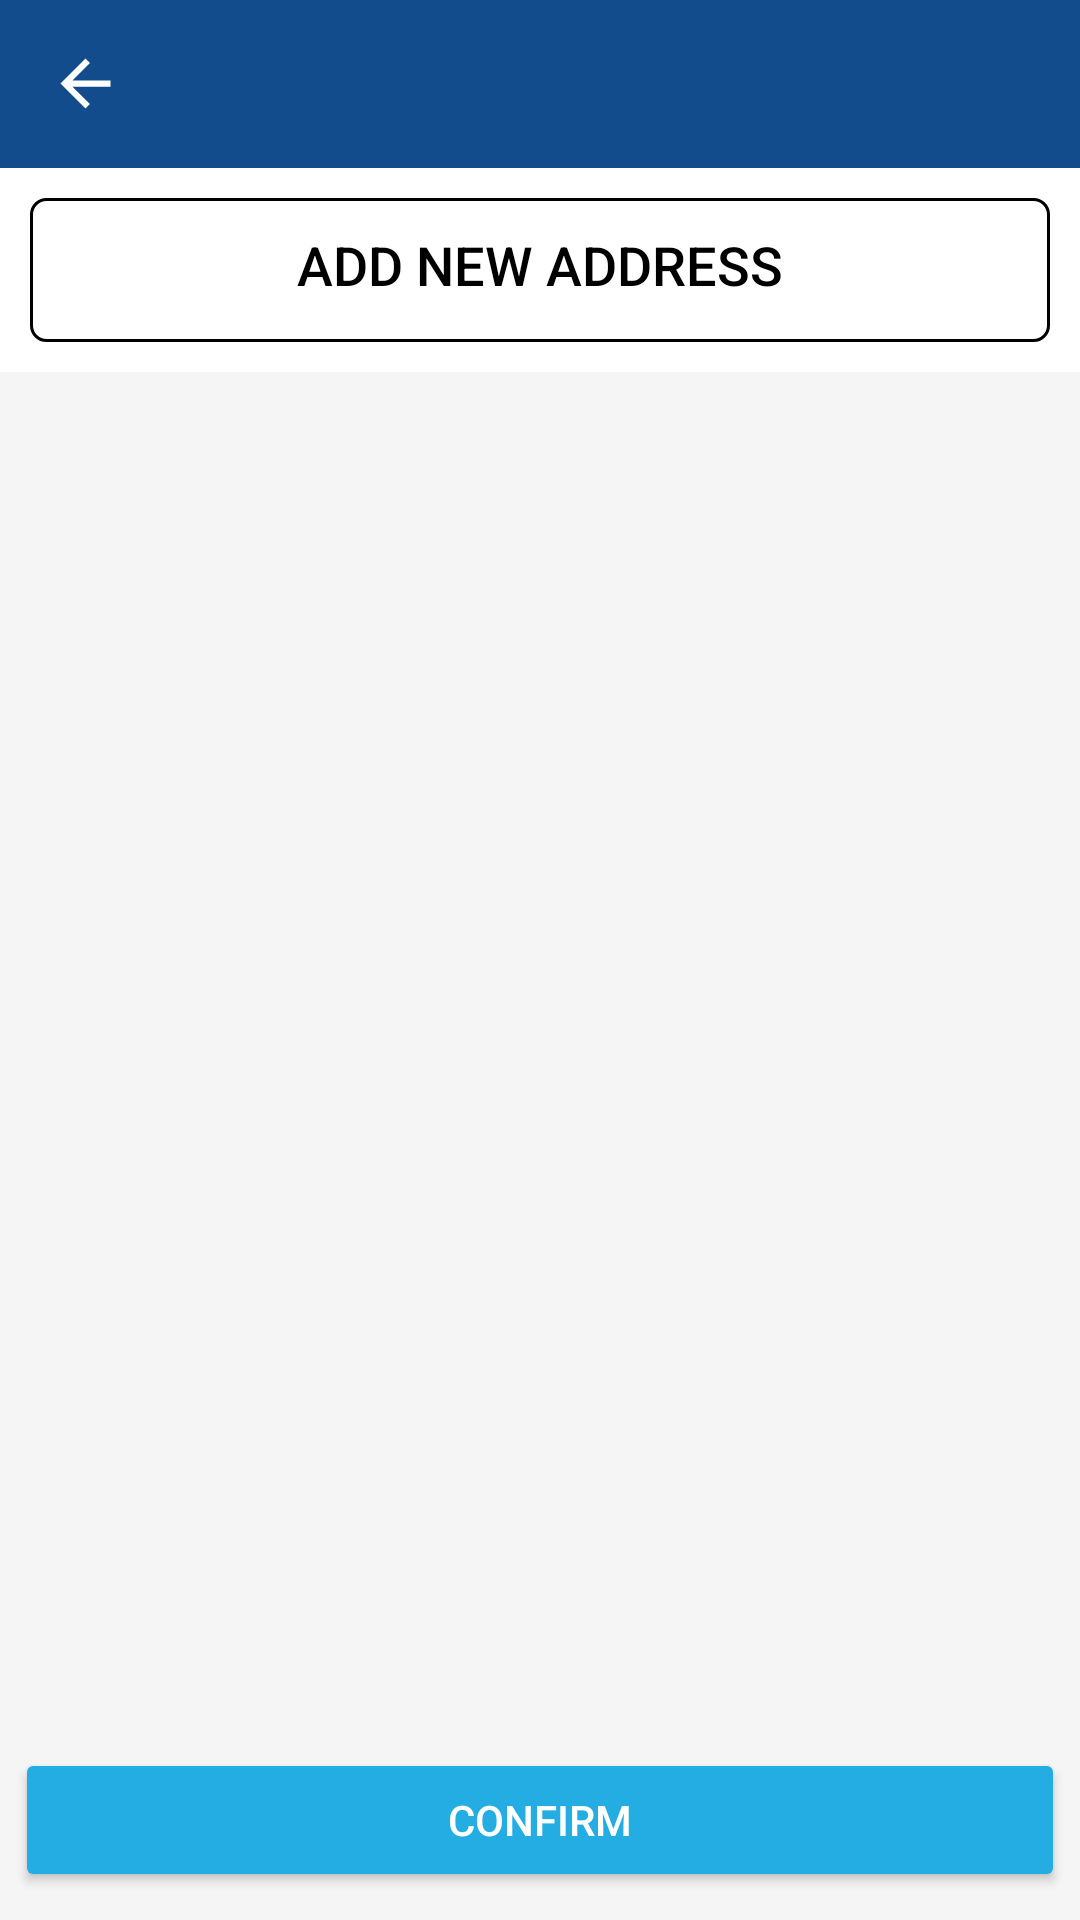

Produce the Android XML layout that renders to this screen, including the resource entries it uses.
<!-- AndroidManifest.xml: application theme Theme.DigiDonors -->
<!-- res/layout/activity_user_address.xml -->
<?xml version="1.0" encoding="utf-8"?>
    <LinearLayout xmlns:android="http://schemas.android.com/apk/res/android"
        xmlns:app="http://schemas.android.com/apk/res-auto"
        xmlns:tools="http://schemas.android.com/tools"
        android:layout_width="match_parent"
        android:layout_height="match_parent"
        android:background="#F5F5F5"
        android:orientation="vertical"

        android:weightSum="2"
        tools:context=".Home.UserAddressActivity">


     <include layout="@layout/toolbar_with_text"/>

    <RelativeLayout
        android:layout_width="match_parent"
        android:layout_height="wrap_content"
        android:background="@color/white">

        <androidx.appcompat.widget.AppCompatButton
            android:id="@+id/newAddressBtn"
            android:layout_width="match_parent"
            android:layout_height="wrap_content"
            android:padding="10dp"
            android:background="@drawable/black_border"
            android:gravity="center_horizontal"
            android:text="Add new Address"
            android:layout_margin="10dp"
            android:backgroundTint="@color/black"
            android:textSize="18sp"
            android:textColor="@color/black" />

    </RelativeLayout>

        <androidx.recyclerview.widget.RecyclerView
            android:id="@+id/recyclerViewUserAddress"
            android:layout_width="match_parent"
            android:layout_height="wrap_content"
            android:layout_gravity="center_vertical"
            android:layout_marginTop="20dp"
            android:layout_marginBottom="10dp"
            android:layout_weight="1.98"
            android:background="#F5F5F5" />

        <androidx.appcompat.widget.AppCompatButton
            android:id="@+id/nextBtn"
            android:layout_width="match_parent"
            android:layout_height="wrap_content"
            android:layout_margin="5dp"
            android:backgroundTint="@color/appButtonColor"
            android:padding="10dp"
            android:text="Confirm"
            android:textColor="#fff" />

    </LinearLayout>
<!-- res/layout/toolbar_with_text.xml (included above) -->
<?xml version="1.0" encoding="utf-8"?>
<androidx.appcompat.widget.Toolbar xmlns:android="http://schemas.android.com/apk/res/android"
    android:layout_width="match_parent"
    android:layout_height="wrap_content"
    android:background="@color/appThemeColor"
    android:titleTextColor="#424242"
    android:titleMarginStart="25dp"
    >

    <ImageView
        android:id="@+id/backButton"
        android:layout_width="25dp"
        android:layout_height="25dp"
        android:background="@drawable/ic_baseline_arrow_white"
        android:layout_marginRight="10dp"
        android:backgroundTint="@color/white"
        android:onClick="handleBackButton"/>


    <TextView
        android:id="@+id/toolbarHeadingText"
        android:layout_width="match_parent"
        android:layout_height="match_parent"
        android:singleLine="true"
        android:textSize="18sp"
        android:textStyle="bold"
        android:gravity="center_horizontal"
        android:layout_marginRight="35dp"
        android:textColor="@color/white"
        android:text=""
        android:textCursorDrawable = "@null"
        android:visibility="visible"
        android:imeOptions="actionSearch"
        android:inputType="text"/>
</androidx.appcompat.widget.Toolbar>
<!-- resources referenced by this layout -->
<resources>
  <color name="appButtonColor">#24ade2</color>
  <color name="appThemeColor">#124c8c</color>
  <color name="black">#000000</color>
  <color name="white">#FFFFFFFF</color>
  <!-- drawable black_border (drawable) -->
  <shape xmlns:android="http://schemas.android.com/apk/res/android"
      android:shape="rectangle">
  
      <solid android:color="@android:color/transparent" />
      <stroke
          android:width="1dp"
          android:color="#000" />
  
  
      <corners
          android:radius="5dp"/>
  </shape>
  <!-- drawable ic_baseline_arrow_white (drawable) -->
  <vector android:autoMirrored="true" android:height="24dp"
      android:tint="@color/appButtonColor" android:viewportHeight="24"
      android:viewportWidth="24" android:width="24dp" xmlns:android="http://schemas.android.com/apk/res/android">
      <path android:fillColor="@color/appButtonColor" android:pathData="M20,11H7.83l5.59,-5.59L12,4l-8,8 8,8 1.41,-1.41L7.83,13H20v-2z"/>
  </vector>
  <style name="Theme.DigiDonors" parent="Theme.MaterialComponents.Light.NoActionBar">
          
          <item name="colorPrimary">@color/purple_500</item>
          <item name="colorPrimaryVariant">@color/appThemeColor</item>
          <item name="colorOnPrimary">@color/white</item>
          
          <item name="colorSecondary">@color/teal_200</item>
          <item name="colorSecondaryVariant">@color/teal_700</item>
          <item name="colorOnSecondary">@color/black</item>
          
          <item name="android:statusBarColor" tools:targetApi="l">?attr/colorPrimaryVariant</item>
          
  
  
      </style>
  <color name="purple_500">#005CB2</color>
  <color name="teal_200">#FF03DAC5</color>
  <color name="teal_700">#FF018786</color>
</resources>
